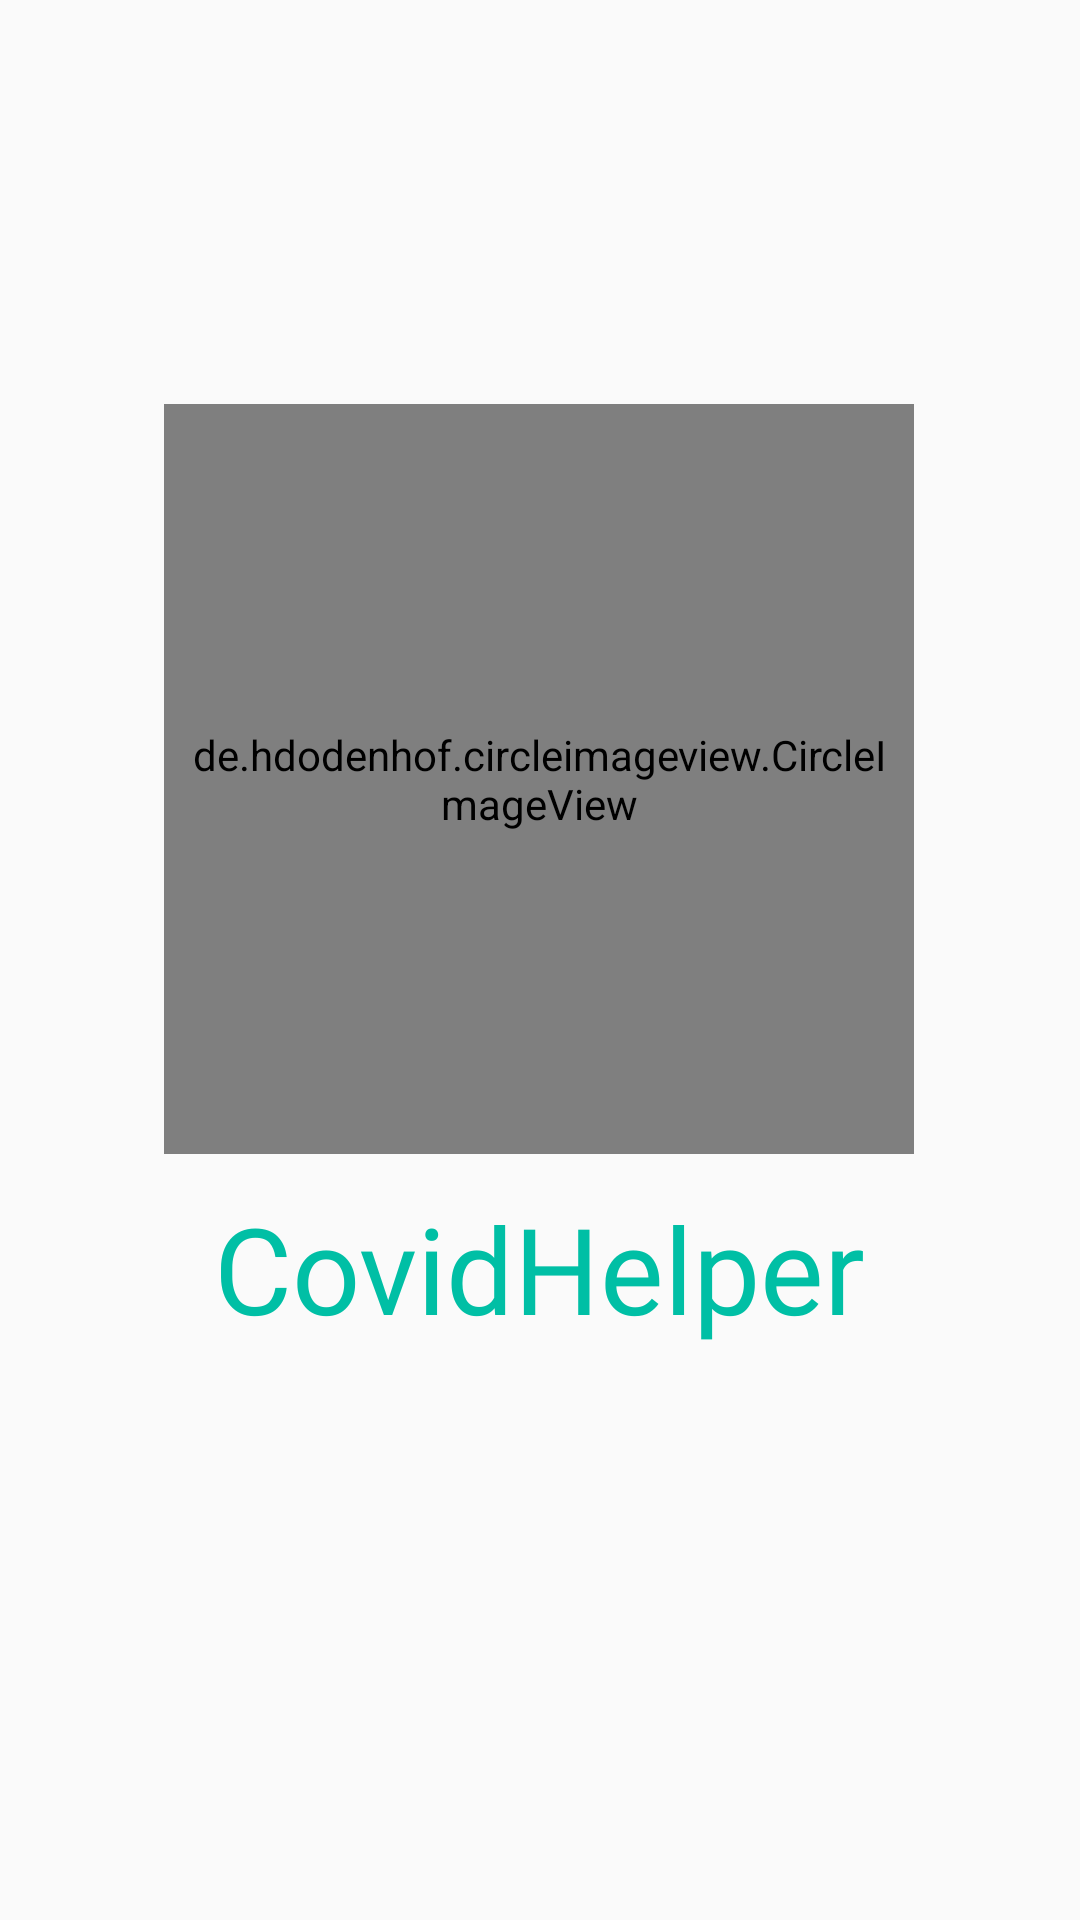

Produce the Android XML layout that renders to this screen, including the resource entries it uses.
<!-- AndroidManifest.xml: application theme AppTheme -->
<!-- res/layout/activity_splash.xml -->
<?xml version="1.0" encoding="utf-8"?>
<androidx.constraintlayout.widget.ConstraintLayout xmlns:android="http://schemas.android.com/apk/res/android"
    xmlns:app="http://schemas.android.com/apk/res-auto"
    xmlns:tools="http://schemas.android.com/tools"
    android:layout_width="match_parent"
    android:layout_height="match_parent"
    android:background="?attr/fondocolor"
    tools:context=".Splash">


    <TextView
        android:id="@+id/id_login_titulo"
        android:layout_width="wrap_content"
        android:layout_height="wrap_content"
        android:fontFamily="@font/bevan"
        android:text="@string/app_name"
        android:textColor="?attr/textColor"
        android:textSize="40dp"
        app:layout_constraintBottom_toBottomOf="parent"
        app:layout_constraintEnd_toEndOf="parent"
        app:layout_constraintStart_toStartOf="parent"
        app:layout_constraintTop_toTopOf="parent"
        app:layout_constraintVertical_bias="0.675"
        tools:ignore="MissingConstraints" />

    <de.hdodenhof.circleimageview.CircleImageView
        android:id="@+id/id_login_img"
        android:layout_width="250dp"
        android:layout_height="250dp"
        android:src="@drawable/logo_app"
        android:padding="6dp"
        android:background="@drawable/fondo_circulo"
        app:layout_constraintBottom_toBottomOf="parent"
        app:layout_constraintEnd_toEndOf="parent"
        app:layout_constraintHorizontal_bias="0.496"
        app:layout_constraintStart_toStartOf="parent"
        app:layout_constraintTop_toTopOf="parent"
        app:layout_constraintVertical_bias="0.345" />

</androidx.constraintlayout.widget.ConstraintLayout>
<!-- resources referenced by this layout -->
<resources>
  <!-- drawable fondo_circulo (drawable) -->
  <?xml version="1.0" encoding="utf-8"?>
  <shape xmlns:android="http://schemas.android.com/apk/res/android">
      <corners android:radius="100mm"/>
      <solid android:color="?attr/textColor"/>
  
      <stroke android:width="5dp"
          android:color="?attr/textColor"/>
  
  </shape>
  <!-- drawable logo_app: png bitmap (drawable, 331641 bytes) -->
  <string name="app_name">CovidHelper</string>
  <style name="AppTheme" parent="Theme.AppCompat.Light.DarkActionBar">
          
          <item name="colorPrimary">@color/colorPrimary</item>
          <item name="colorPrimaryDark">@color/colorPrimaryDark</item>
          <item name="colorAccent">@color/colorAccent</item>
          <item name="android:windowAnimationStyle">@style/WindoAnimaion</item>
          <item name="iconos">@color/colorPrimary</item>
          <item name="textColor">@color/colorPrimary</item>
      </style>
  <color name="colorPrimary">#00BFA5</color>
  <color name="colorPrimaryDark">#00BFA5</color>
  <color name="colorAccent">#00BFA5</color>
  <style name="WindoAnimaion">
          <item name="android:windowEnterAnimation">@android:anim/fade_in</item>
          <item name="android:windowExitAnimation">@android:anim/fade_out</item>
      </style>
</resources>
